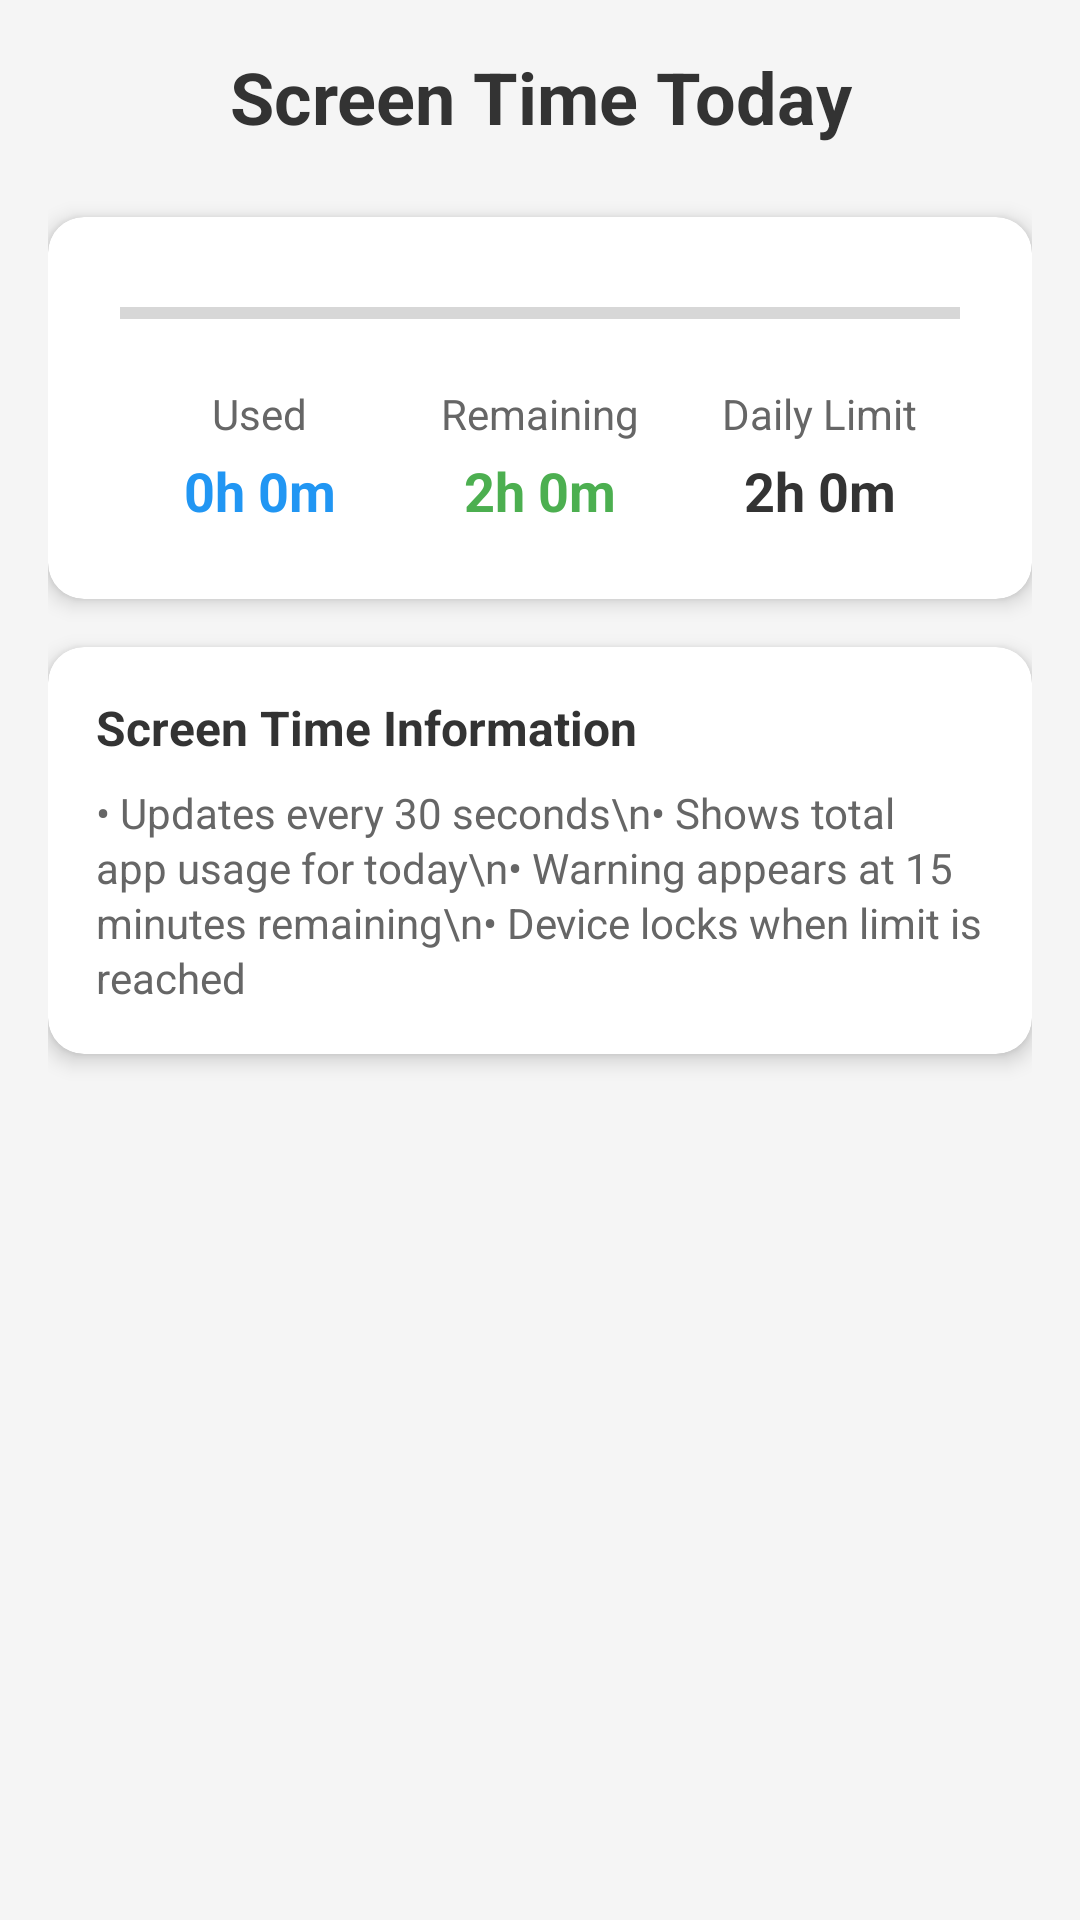

Android layout source for this screen:
<!-- AndroidManifest.xml: application theme Theme.ParentalControl -->
<!-- res/layout/fragment_screen_time_countdown.xml -->
<?xml version="1.0" encoding="utf-8"?>
<ScrollView xmlns:android="http://schemas.android.com/apk/res/android"
    xmlns:app="http://schemas.android.com/apk/res-auto"
    android:layout_width="match_parent"
    android:layout_height="match_parent"
    android:background="#F5F5F5">

    <LinearLayout
        android:layout_width="match_parent"
        android:layout_height="wrap_content"
        android:orientation="vertical"
        android:padding="16dp">

        
        <TextView
            android:id="@+id/tv_countdown_title"
            android:layout_width="match_parent"
            android:layout_height="wrap_content"
            android:text="Screen Time Today"
            android:textSize="24sp"
            android:textStyle="bold"
            android:textAlignment="center"
            android:textColor="#333333"
            android:layout_marginBottom="24dp" />

        
        <LinearLayout
            android:id="@+id/warning_container"
            android:layout_width="match_parent"
            android:layout_height="wrap_content"
            android:orientation="vertical"
            android:background="@drawable/rounded_background"
            android:backgroundTint="#FFEB3B"
            android:padding="16dp"
            android:layout_marginBottom="16dp"
            android:visibility="gone">

            <TextView
                android:id="@+id/tv_warning_text"
                android:layout_width="match_parent"
                android:layout_height="wrap_content"
                android:text="Warning message"
                android:textSize="16sp"
                android:textStyle="bold"
                android:textAlignment="center"
                android:textColor="#D32F2F" />

        </LinearLayout>

        
        <androidx.cardview.widget.CardView
            android:layout_width="match_parent"
            android:layout_height="wrap_content"
            android:layout_marginBottom="16dp"
            app:cardCornerRadius="12dp"
            app:cardElevation="4dp"
            app:cardBackgroundColor="#FFFFFF">

            <LinearLayout
                android:layout_width="match_parent"
                android:layout_height="wrap_content"
                android:orientation="vertical"
                android:padding="24dp">

                
                <ProgressBar
                    android:id="@+id/progress_bar"
                    style="?android:attr/progressBarStyleHorizontal"
                    android:layout_width="match_parent"
                    android:layout_height="16dp"
                    android:layout_marginBottom="16dp"
                    android:max="100"
                    android:progress="0"
                    android:progressTint="#4CAF50" />

                
                <LinearLayout
                    android:layout_width="match_parent"
                    android:layout_height="wrap_content"
                    android:orientation="horizontal"
                    android:weightSum="3">

                    
                    <LinearLayout
                        android:layout_width="0dp"
                        android:layout_height="wrap_content"
                        android:layout_weight="1"
                        android:orientation="vertical"
                        android:gravity="center">

                        <TextView
                            android:layout_width="wrap_content"
                            android:layout_height="wrap_content"
                            android:text="Used"
                            android:textSize="14sp"
                            android:textColor="#666666"
                            android:layout_marginBottom="4dp" />

                        <TextView
                            android:id="@+id/tv_used_time"
                            android:layout_width="wrap_content"
                            android:layout_height="wrap_content"
                            android:text="0h 0m"
                            android:textSize="18sp"
                            android:textStyle="bold"
                            android:textColor="#2196F3" />

                    </LinearLayout>

                    
                    <LinearLayout
                        android:layout_width="0dp"
                        android:layout_height="wrap_content"
                        android:layout_weight="1"
                        android:orientation="vertical"
                        android:gravity="center">

                        <TextView
                            android:layout_width="wrap_content"
                            android:layout_height="wrap_content"
                            android:text="Remaining"
                            android:textSize="14sp"
                            android:textColor="#666666"
                            android:layout_marginBottom="4dp" />

                        <TextView
                            android:id="@+id/tv_remaining_time"
                            android:layout_width="wrap_content"
                            android:layout_height="wrap_content"
                            android:text="2h 0m"
                            android:textSize="18sp"
                            android:textStyle="bold"
                            android:textColor="#4CAF50" />

                    </LinearLayout>

                    
                    <LinearLayout
                        android:layout_width="0dp"
                        android:layout_height="wrap_content"
                        android:layout_weight="1"
                        android:orientation="vertical"
                        android:gravity="center">

                        <TextView
                            android:layout_width="wrap_content"
                            android:layout_height="wrap_content"
                            android:text="Daily Limit"
                            android:textSize="14sp"
                            android:textColor="#666666"
                            android:layout_marginBottom="4dp" />

                        <TextView
                            android:id="@+id/tv_daily_limit"
                            android:layout_width="wrap_content"
                            android:layout_height="wrap_content"
                            android:text="2h 0m"
                            android:textSize="18sp"
                            android:textStyle="bold"
                            android:textColor="#333333" />

                    </LinearLayout>

                </LinearLayout>

            </LinearLayout>

        </androidx.cardview.widget.CardView>

        
        <androidx.cardview.widget.CardView
            android:layout_width="match_parent"
            android:layout_height="wrap_content"
            android:layout_marginBottom="16dp"
            app:cardCornerRadius="12dp"
            app:cardElevation="4dp"
            app:cardBackgroundColor="#FFFFFF">

            <LinearLayout
                android:layout_width="match_parent"
                android:layout_height="wrap_content"
                android:orientation="vertical"
                android:padding="16dp">

                <TextView
                    android:layout_width="match_parent"
                    android:layout_height="wrap_content"
                    android:text="Screen Time Information"
                    android:textSize="16sp"
                    android:textStyle="bold"
                    android:textColor="#333333"
                    android:layout_marginBottom="8dp" />

                <TextView
                    android:layout_width="match_parent"
                    android:layout_height="wrap_content"
                    android:text="• Updates every 30 seconds\n• Shows total app usage for today\n• Warning appears at 15 minutes remaining\n• Device locks when limit is reached"
                    android:textSize="14sp"
                    android:textColor="#666666"
                    android:lineSpacingExtra="2dp" />

            </LinearLayout>

        </androidx.cardview.widget.CardView>

    </LinearLayout>

</ScrollView>
<!-- resources referenced by this layout -->
<resources>
  <style name="Theme.ParentalControl" parent="Theme.MaterialComponents.DayNight.DarkActionBar">
          
          <item name="colorPrimary">@color/purple_500</item>
          <item name="colorPrimaryVariant">@color/purple_700</item>
          <item name="colorOnPrimary">@color/white</item>
          
          <item name="colorSecondary">@color/teal_200</item>
          <item name="colorSecondaryVariant">@color/teal_700</item>
          <item name="colorOnSecondary">@color/black</item>
          
          <item name="android:statusBarColor">?attr/colorPrimaryVariant</item>
          
      </style>
  <!-- not gathered from this repository: default colours our renderer supplied (Android Studio template values) -->
  <color name="purple_500">#FF6200EE</color>
  <color name="purple_700">#FF3700B3</color>
  <color name="teal_200">#FF03DAC5</color>
  <color name="teal_700">#FF018786</color>
  <color name="black">#FF000000</color>
  <color name="white">#FFFFFFFF</color>
</resources>
